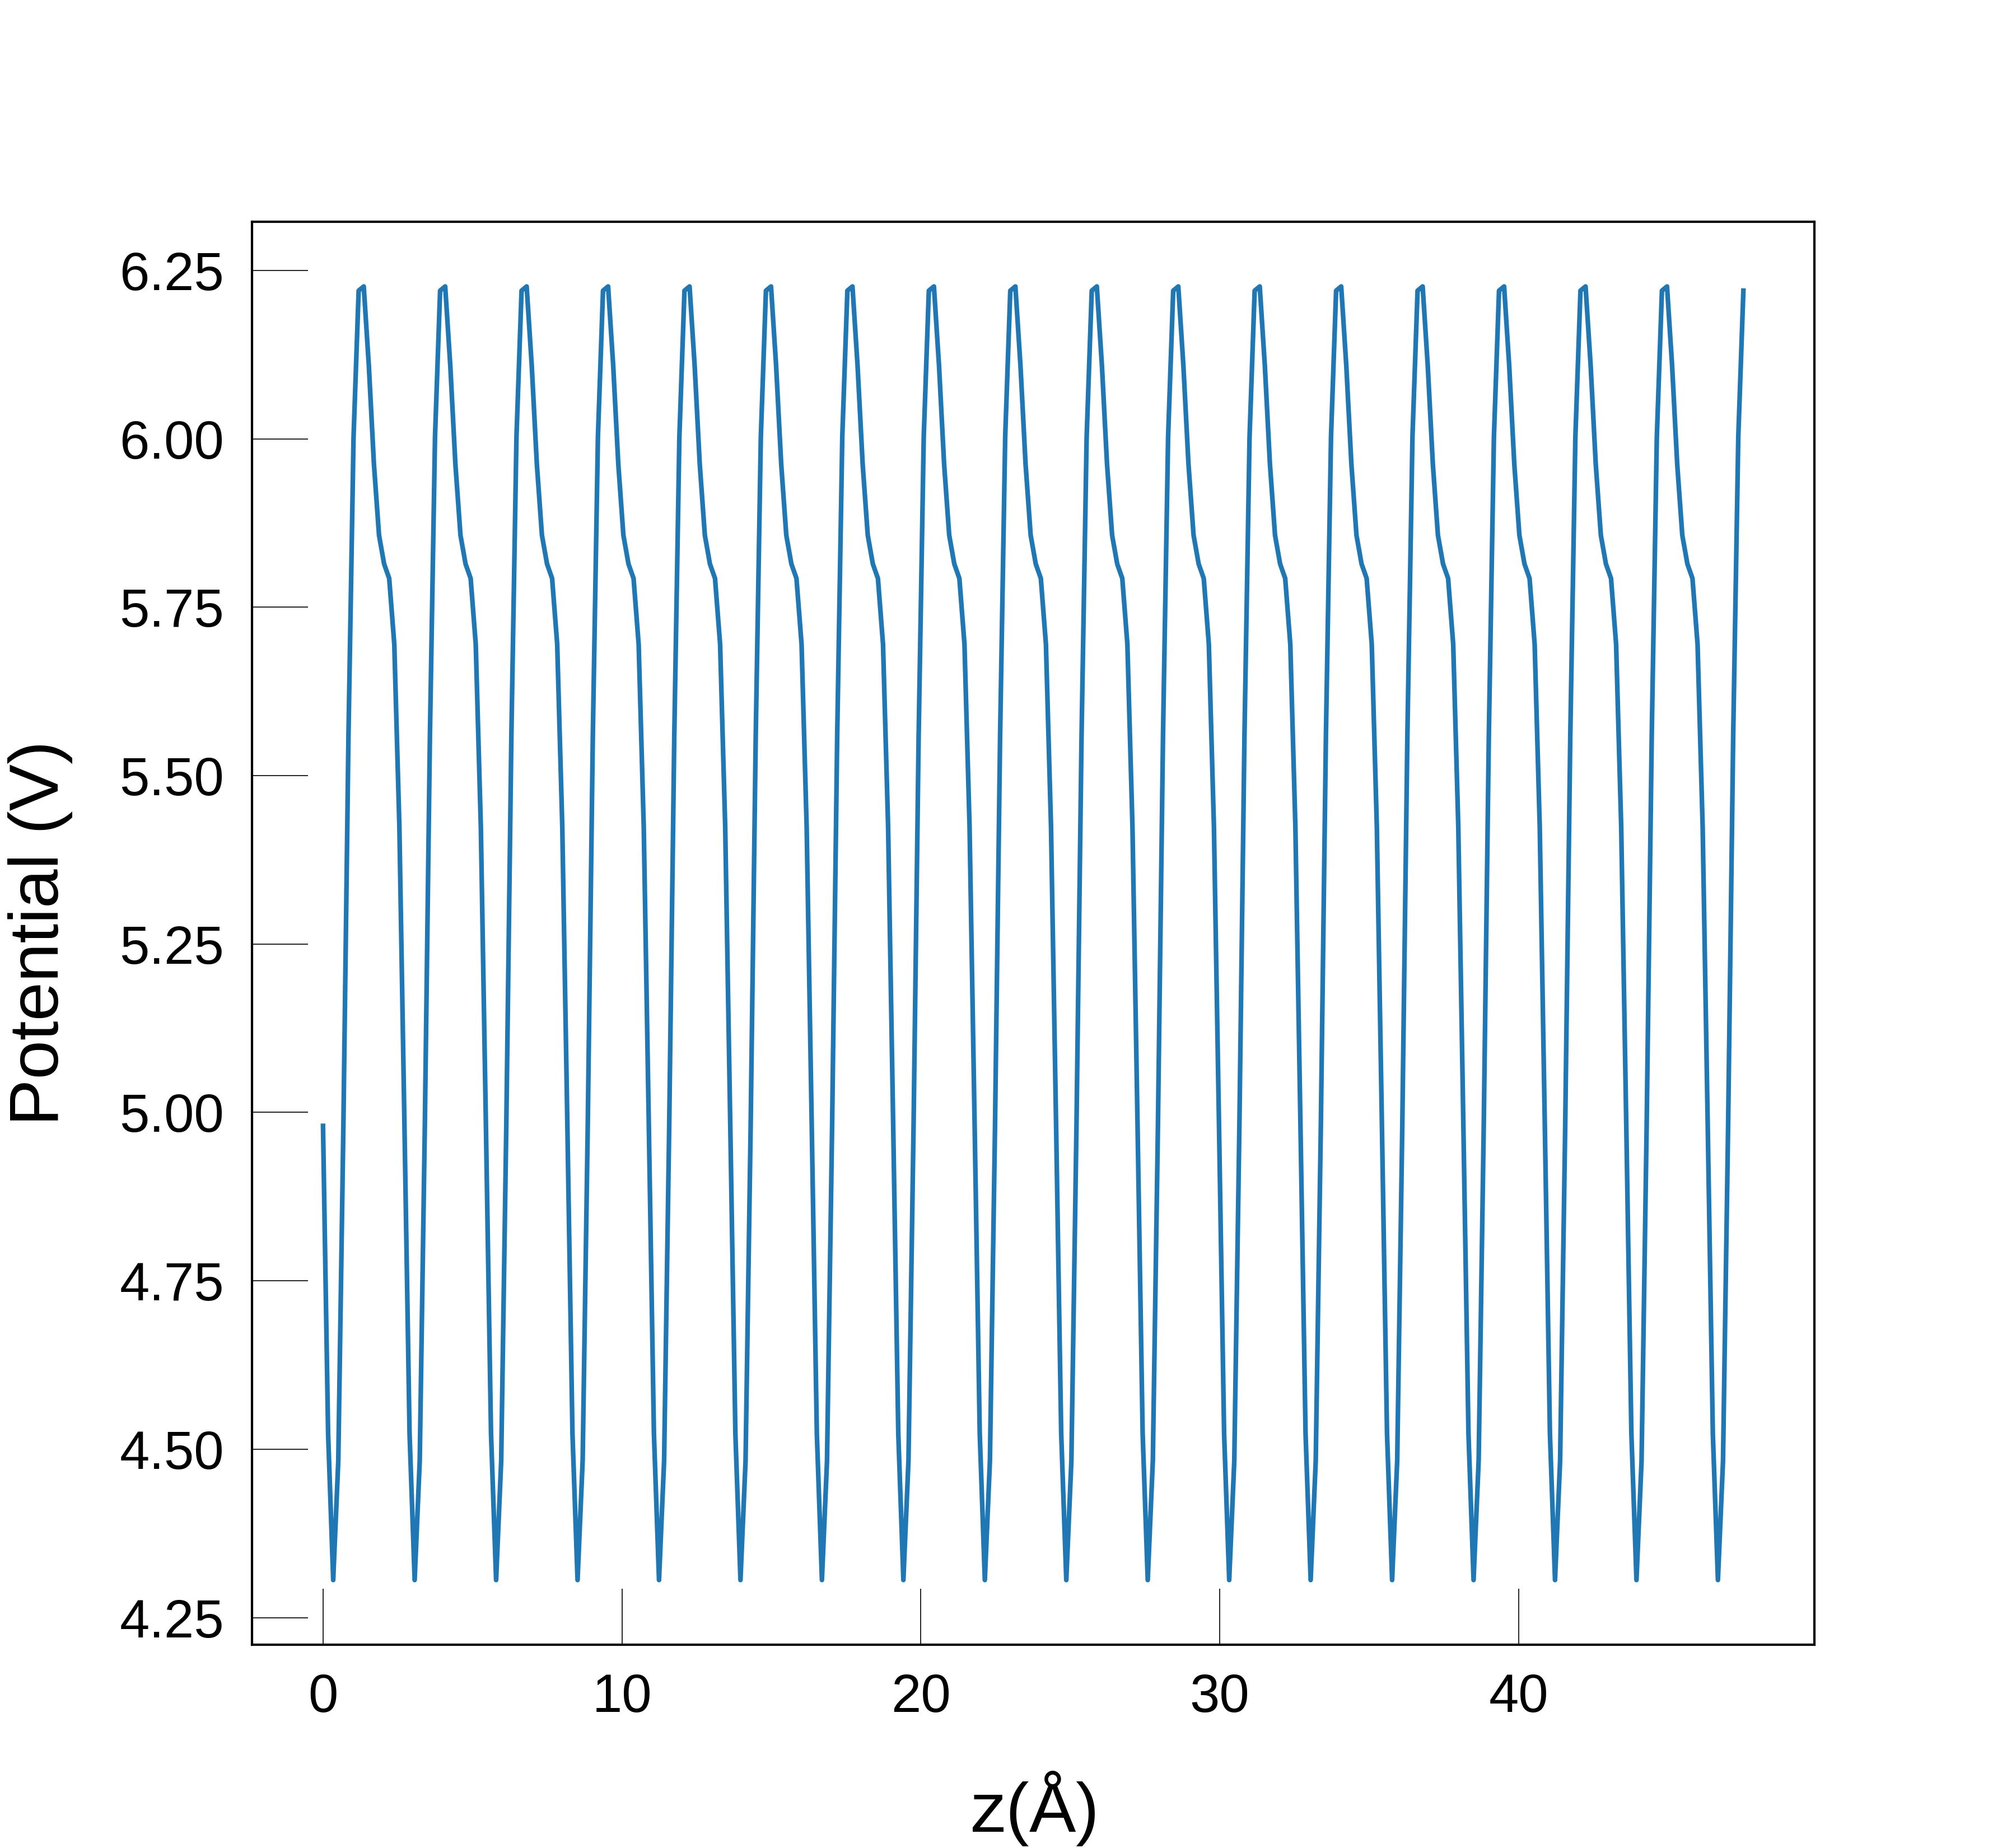

The file beside this chart, header and first rows:
, Potential
0, 4.98
1, 4.523
2, 4.306
3, 4.483
4, 4.979
5, 5.56
6, 6.003
7, 6.22
8, 6.226
9, 6.109
10, 5.963
11, 5.857
12, 5.814
13, 5.793
14, 5.695
15, 5.424
16, 4.98
17, 4.523
18, 4.306
19, 4.483
20, 4.979
21, 5.56
22, 6.003
23, 6.22
24, 6.226
25, 6.109
26, 5.963
27, 5.857
28, 5.814
29, 5.793
30, 5.695
31, 5.424
32, 4.98
33, 4.523
34, 4.306
35, 4.483
36, 4.979
37, 5.56
38, 6.003
39, 6.22
40, 6.226
41, 6.109
42, 5.963
43, 5.857
44, 5.814
45, 5.793
46, 5.695
47, 5.424
48, 4.98
49, 4.523
50, 4.306
51, 4.483
52, 4.979
53, 5.56
54, 6.003
55, 6.22
56, 6.226
57, 6.109
58, 5.963
59, 5.857
... 220 more rows
